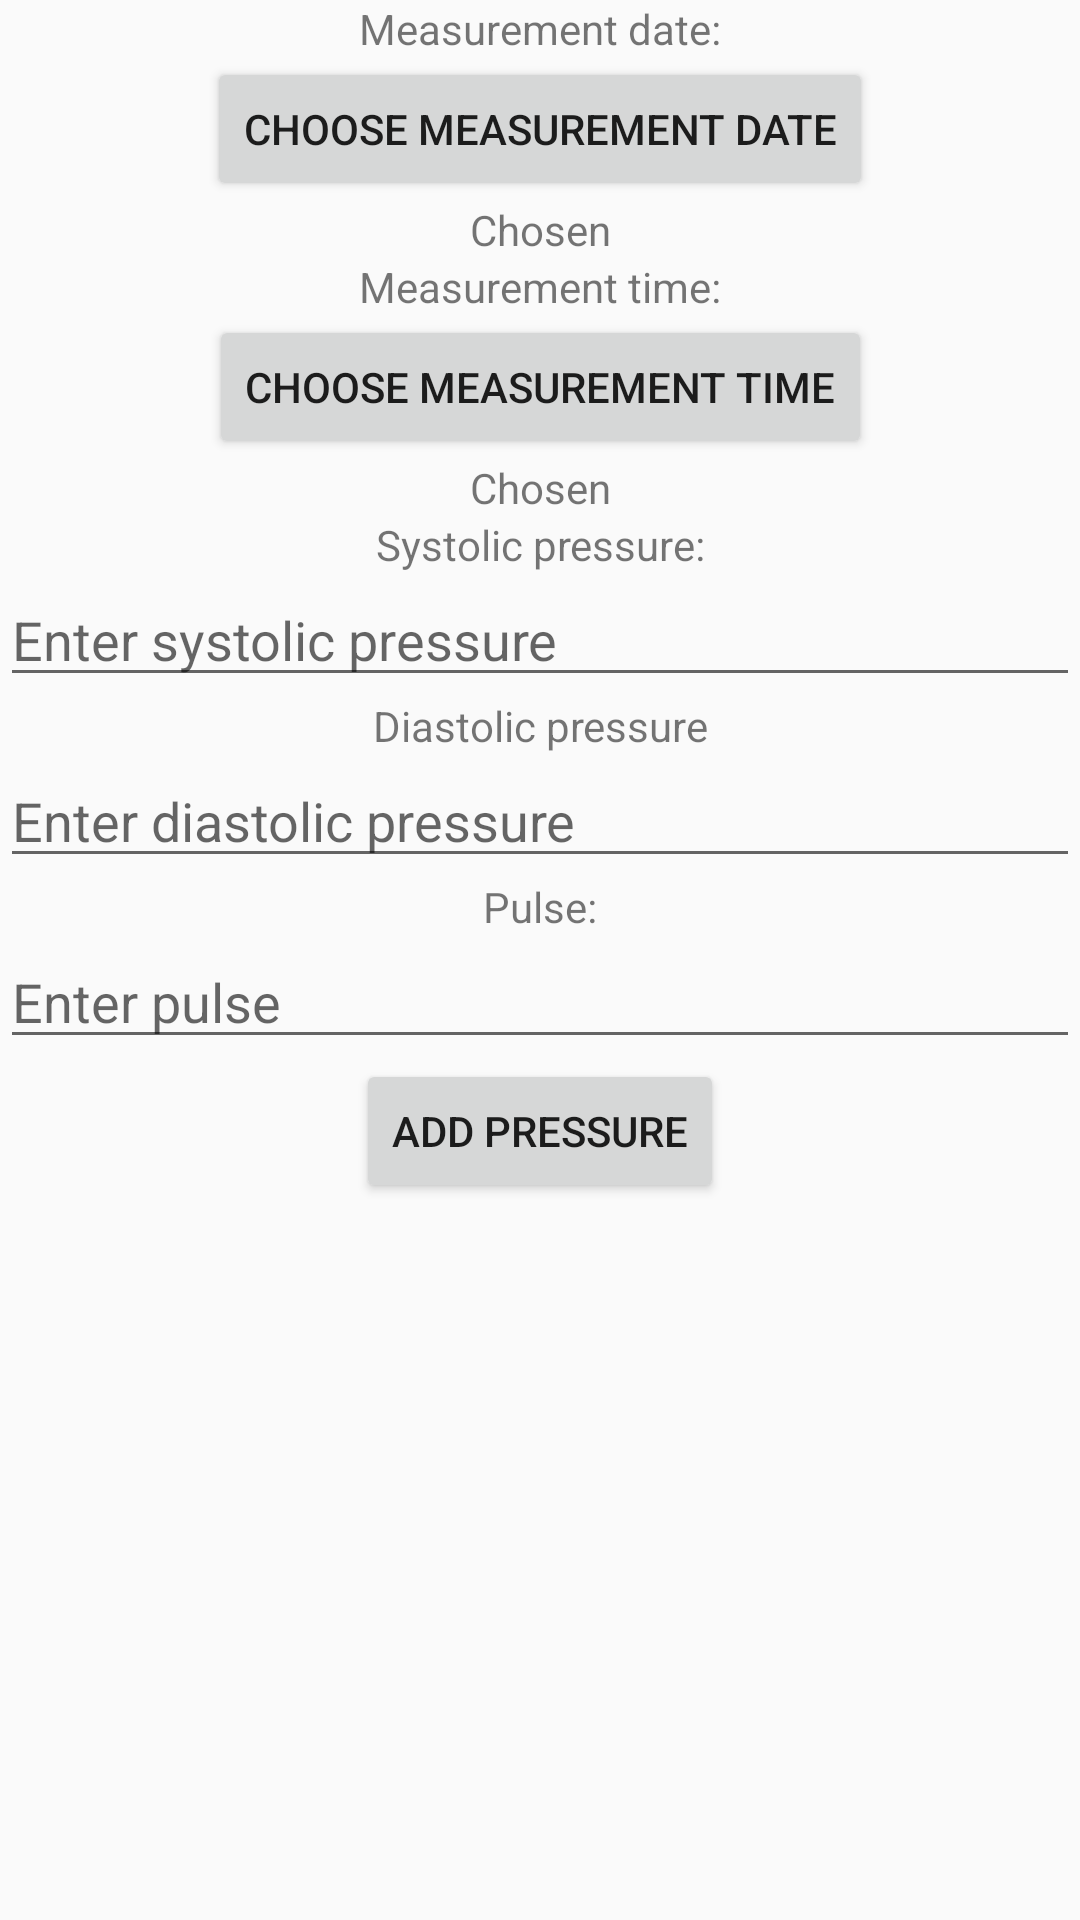

Android layout source for this screen:
<!-- AndroidManifest.xml: application theme Theme.AppCompat.Light.NoActionBar -->
<!-- res/layout/fragment_new_pressure.xml -->
<?xml version="1.0" encoding="utf-8"?>
<layout xmlns:android="http://schemas.android.com/apk/res/android"
    xmlns:tools="http://schemas.android.com/tools"
    xmlns:app="http://schemas.android.com/apk/res-auto">

    <ScrollView
        android:layout_width="match_parent"
        android:layout_height="wrap_content"
        android:layout_marginTop="64dp">
        <androidx.constraintlayout.widget.ConstraintLayout
            android:layout_width="match_parent"
            android:layout_height="wrap_content"
            tools:context=".newpressure.NewPressureFragment">

            <TextView
                android:id="@+id/measurement_date_textview"
                android:layout_width="wrap_content"
                android:layout_height="wrap_content"
                app:layout_constraintTop_toTopOf="parent"
                app:layout_constraintStart_toStartOf="parent"
                app:layout_constraintEnd_toEndOf="parent"
                android:text="@string/measurement_date_textview_text"/>
           <Button
               android:id="@+id/measurement_date_button"
               android:layout_width="wrap_content"
               android:layout_height="wrap_content"
               app:layout_constraintTop_toBottomOf="@+id/measurement_date_textview"
               app:layout_constraintStart_toStartOf="parent"
               app:layout_constraintEnd_toEndOf="parent"
               android:text="@string/measurement_date_button_text"
               />
            <TextView
                android:id="@+id/chosen_measurement_date_textview"
                android:layout_width="wrap_content"
                android:layout_height="wrap_content"
                app:layout_constraintTop_toBottomOf="@+id/measurement_date_button"
                app:layout_constraintStart_toStartOf="parent"
                app:layout_constraintEnd_toEndOf="parent"
                android:text="@string/chosen_measurement_date_textview_text"/>
            <TextView
                android:id="@+id/measurement_time_textview"
                android:layout_width="wrap_content"
                android:layout_height="wrap_content"
                app:layout_constraintTop_toBottomOf="@+id/chosen_measurement_date_textview"
                app:layout_constraintStart_toStartOf="parent"
                app:layout_constraintEnd_toEndOf="parent"
                android:text="@string/measurement_time_textview_text"/>
            <Button
                android:id="@+id/measurement_time_button"
                android:layout_width="wrap_content"
                android:layout_height="wrap_content"
                app:layout_constraintTop_toBottomOf="@+id/measurement_time_textview"
                app:layout_constraintStart_toStartOf="parent"
                app:layout_constraintEnd_toEndOf="parent"
                android:text="@string/measurement_time_button_text"
                />
            <TextView
                android:id="@+id/chosen_measurement_time_textview"
                android:layout_width="wrap_content"
                android:layout_height="wrap_content"
                app:layout_constraintTop_toBottomOf="@+id/measurement_time_button"
                app:layout_constraintStart_toStartOf="parent"
                app:layout_constraintEnd_toEndOf="parent"
                android:text="@string/chosen_measurement_time_textview_text"/>
            <TextView
                android:id="@+id/systolic_pressure_textview"
                android:layout_width="wrap_content"
                android:layout_height="wrap_content"
                app:layout_constraintTop_toBottomOf="@+id/chosen_measurement_time_textview"
                app:layout_constraintStart_toStartOf="parent"
                app:layout_constraintEnd_toEndOf="parent"
                android:text="@string/systolic_pressure_textview_text"/>
            <EditText
                android:id="@+id/systolic_pressure_edittext"
                android:layout_width="match_parent"
                android:layout_height="wrap_content"
                app:layout_constraintTop_toBottomOf="@+id/systolic_pressure_textview"
                app:layout_constraintStart_toStartOf="parent"
                app:layout_constraintEnd_toEndOf="parent"
                android:autofillHints="name"
                android:maxLength="50"
                android:hint="@string/systolic_pressure_edittext_hint"
                android:inputType="number"
                />
            <TextView
                android:id="@+id/diastolic_pressure_textview"
                android:layout_width="wrap_content"
                android:layout_height="wrap_content"
                app:layout_constraintTop_toBottomOf="@+id/systolic_pressure_edittext"
                app:layout_constraintStart_toStartOf="parent"
                app:layout_constraintEnd_toEndOf="parent"
                android:text="@string/diastolic_pressure_textview_text"/>
            <EditText
                android:id="@+id/diastolic_pressure_edittext"
                android:layout_width="match_parent"
                android:layout_height="wrap_content"
                app:layout_constraintTop_toBottomOf="@+id/diastolic_pressure_textview"
                app:layout_constraintStart_toStartOf="parent"
                app:layout_constraintEnd_toEndOf="parent"
                android:autofillHints="name"
                android:maxLength="50"
                android:hint="@string/diastolic_pressure_edittext_hint"
                android:inputType="number"
                />
            <TextView
                android:id="@+id/pulse_textview"
                android:layout_width="wrap_content"
                android:layout_height="wrap_content"
                app:layout_constraintTop_toBottomOf="@+id/diastolic_pressure_edittext"
                app:layout_constraintStart_toStartOf="parent"
                app:layout_constraintEnd_toEndOf="parent"
                android:text="@string/pulse_textview_text"/>
            <EditText
                android:id="@+id/pulse_edittext"
                android:layout_width="match_parent"
                android:layout_height="wrap_content"
                app:layout_constraintTop_toBottomOf="@+id/pulse_textview"
                app:layout_constraintStart_toStartOf="parent"
                app:layout_constraintEnd_toEndOf="parent"
                android:autofillHints="name"
                android:maxLength="50"
                android:hint="@string/pulse_edittext_hint"
                android:inputType="number"
                />
            <Button
                android:id="@+id/new_pressure_button"
                android:layout_width="wrap_content"
                android:layout_height="wrap_content"
                app:layout_constraintTop_toBottomOf="@+id/pulse_edittext"
                app:layout_constraintStart_toStartOf="parent"
                app:layout_constraintEnd_toEndOf="parent"
                android:text="@string/add_pressure_button_name"/>
            <TextView
                android:id="@+id/error_textview"
                android:layout_width="wrap_content"
                android:layout_height="wrap_content"
                app:layout_constraintTop_toBottomOf="@+id/new_pressure_button"
                app:layout_constraintStart_toStartOf="parent"
                app:layout_constraintEnd_toEndOf="parent"
            />
        </androidx.constraintlayout.widget.ConstraintLayout>
    </ScrollView>
</layout>
<!-- resources referenced by this layout -->
<resources>
  <string name="add_pressure_button_name">Add pressure</string>
  <string name="chosen_measurement_date_textview_text">Chosen</string>
  <string name="chosen_measurement_time_textview_text">Chosen</string>
  <string name="diastolic_pressure_edittext_hint">Enter diastolic pressure</string>
  <string name="diastolic_pressure_textview_text">Diastolic pressure</string>
  <string name="measurement_date_button_text">Choose measurement date</string>
  <string name="measurement_date_textview_text">Measurement date:</string>
  <string name="measurement_time_button_text">Choose measurement time</string>
  <string name="measurement_time_textview_text">Measurement time:</string>
  <string name="pulse_edittext_hint">Enter pulse</string>
  <string name="pulse_textview_text">Pulse:</string>
  <string name="systolic_pressure_edittext_hint">Enter systolic pressure</string>
  <string name="systolic_pressure_textview_text">Systolic pressure:</string>
</resources>
